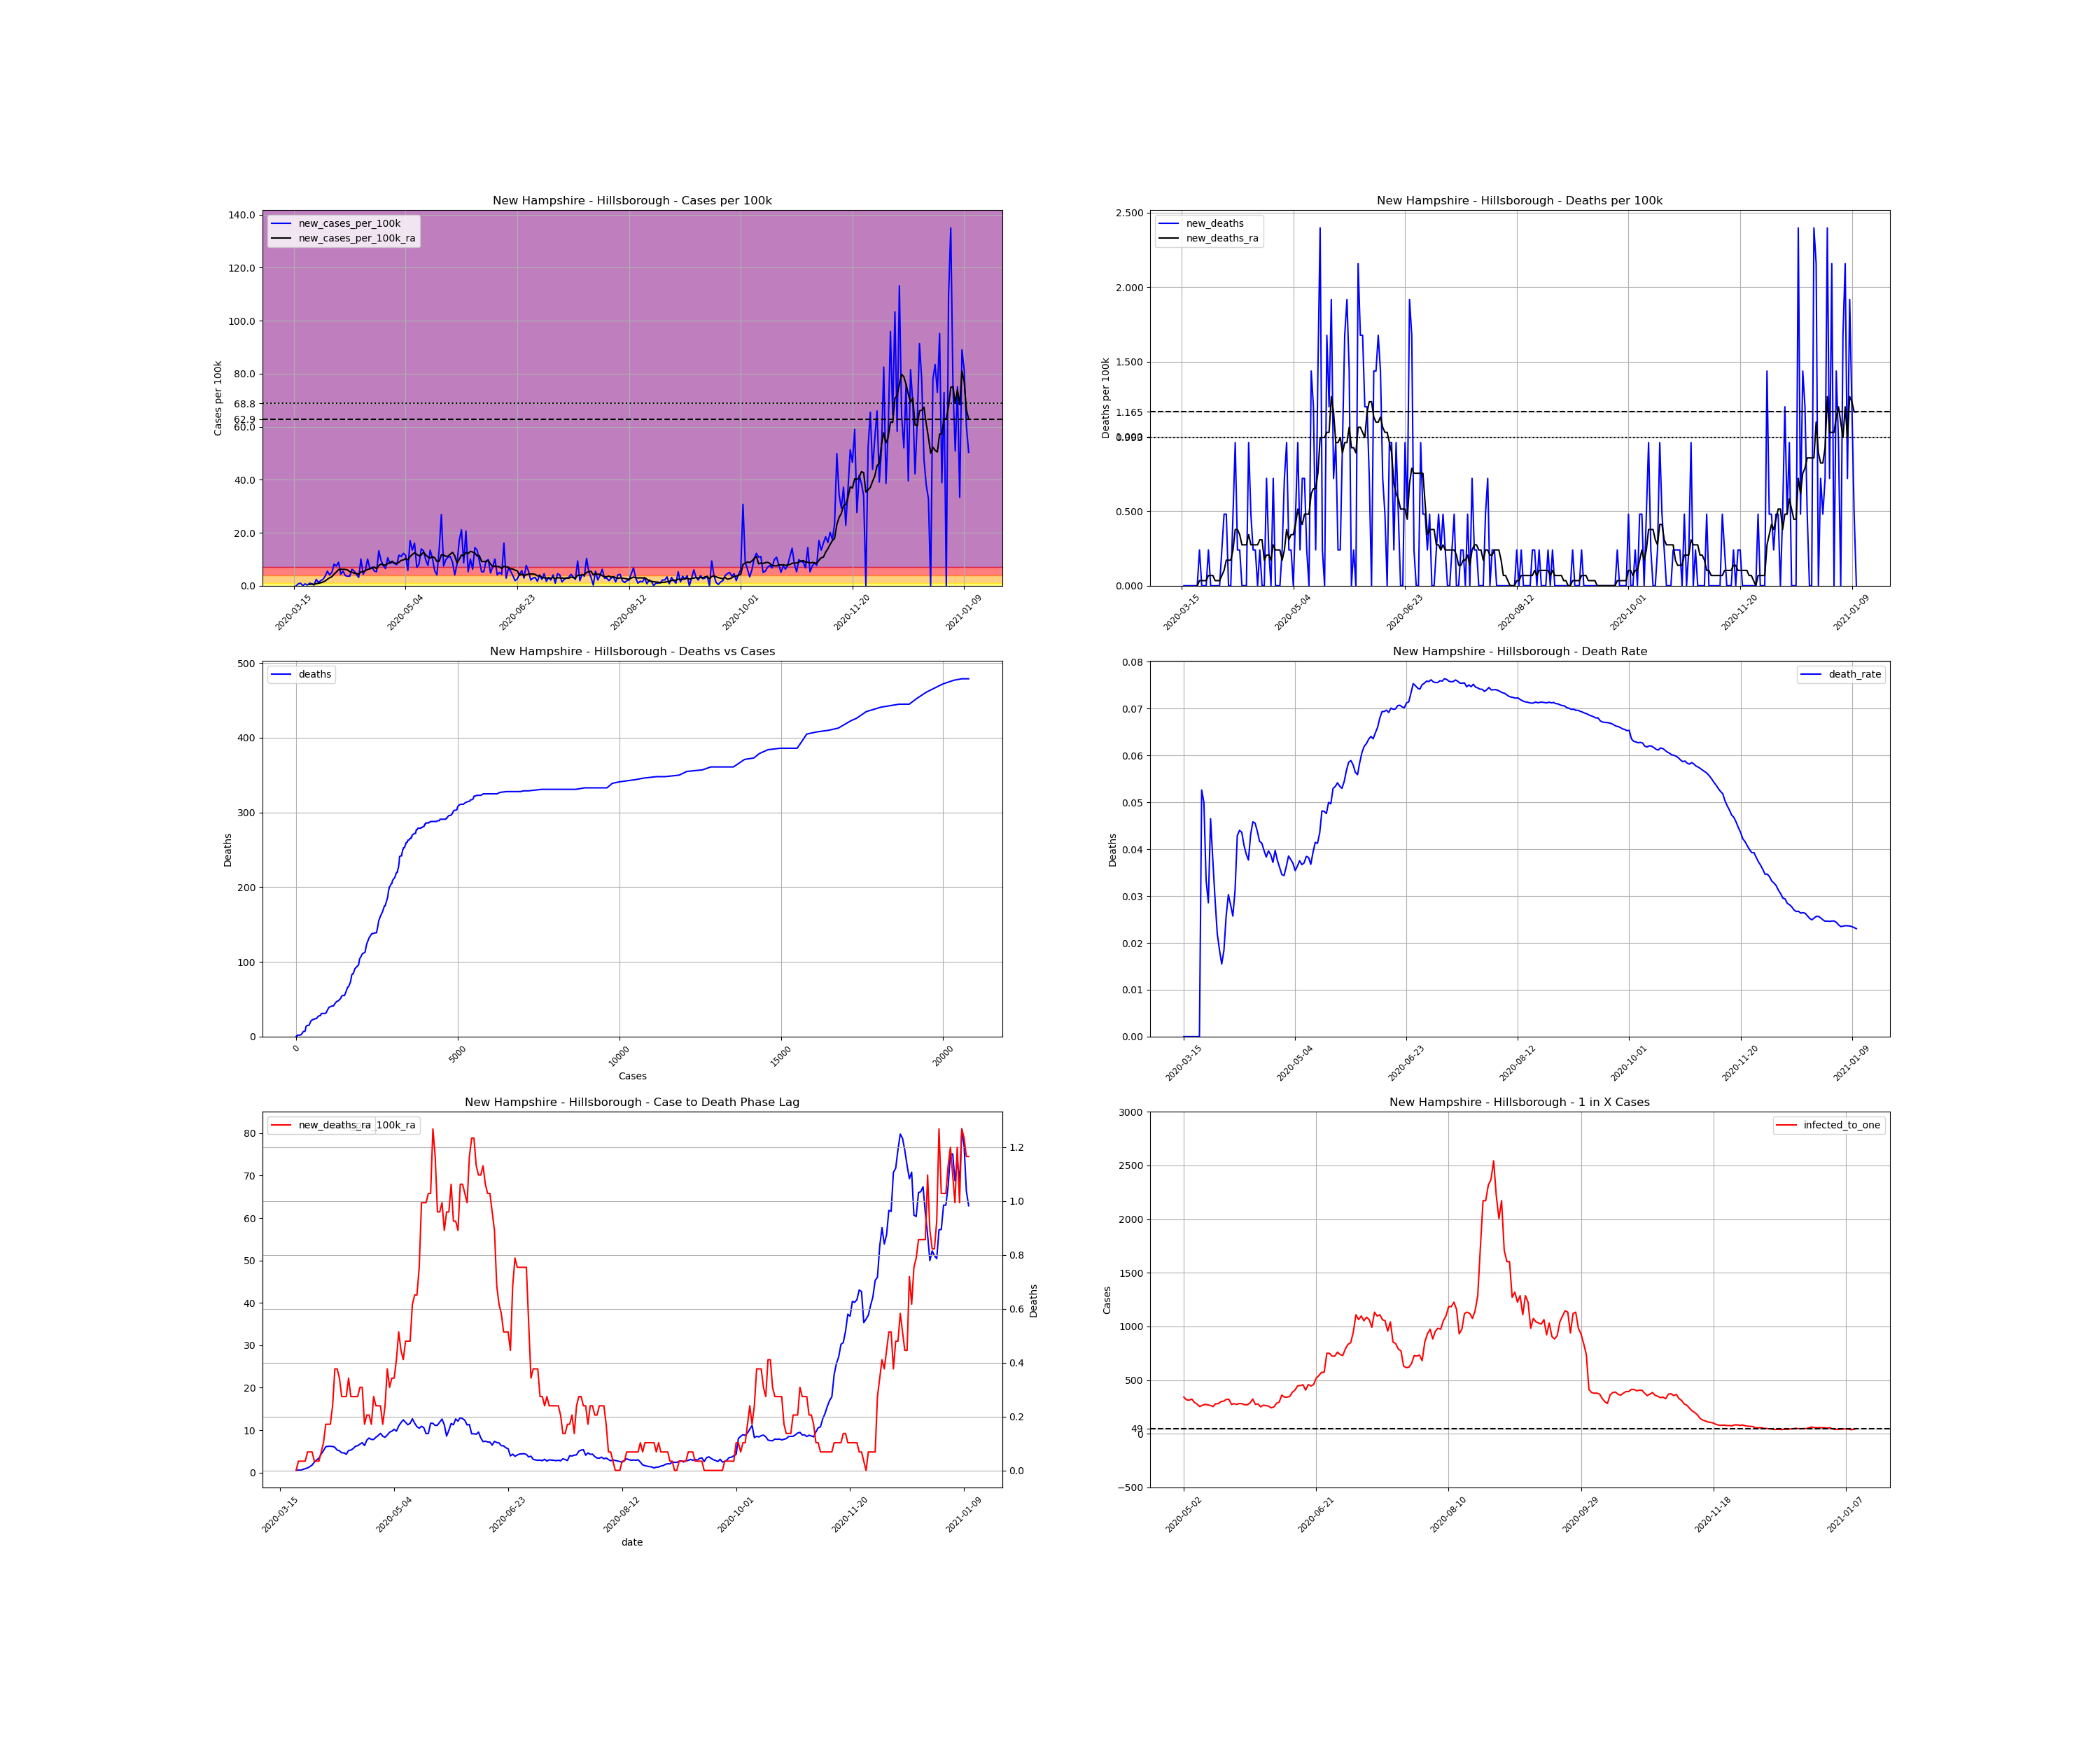

The data file committed next to this chart (first rows):
, date, county, state, fips, cases, deaths, COUNTY, STNAME, CTYNAME, POPESTIMATE2019, cases_per_100k, deaths_per_100k, death_rate, new_cases, new_cases_per_100k, new_deaths, new_cases_per_100k_ra, new_deaths_ra, active_cases, infected_to_one
123472, 2020-03-15, Hillsborough, New Hampshire, 33011, 1, 0.0, 11, New Hampshire, Hillsborough, 417025, 0.2398, 0.0, 0.0, , , , , , , 
123473, 2020-03-16, Hillsborough, New Hampshire, 33011, 1, 0.0, 11, New Hampshire, Hillsborough, 417025, 0.2398, 0.0, 0.0, 0.0, 0.0, 0.0, , , , 
123474, 2020-03-17, Hillsborough, New Hampshire, 33011, 4, 0.0, 11, New Hampshire, Hillsborough, 417025, 0.9592, 0.0, 0.0, 3.0, 0.7194, 0.0, , , , 
123475, 2020-03-18, Hillsborough, New Hampshire, 33011, 8, 0.0, 11, New Hampshire, Hillsborough, 417025, 1.918, 0.0, 0.0, 4.0, 0.9592, 0.0, , , , 
123476, 2020-03-19, Hillsborough, New Hampshire, 33011, 8, 0.0, 11, New Hampshire, Hillsborough, 417025, 1.918, 0.0, 0.0, 0.0, 0.0, 0.0, , , , 
123477, 2020-03-20, Hillsborough, New Hampshire, 33011, 11, 0.0, 11, New Hampshire, Hillsborough, 417025, 2.638, 0.0, 0.0, 3.0, 0.7194, 0.0, , , , 
123478, 2020-03-21, Hillsborough, New Hampshire, 33011, 12, 0.0, 11, New Hampshire, Hillsborough, 417025, 2.878, 0.0, 0.0, 1.0, 0.2398, 0.0, , , , 
123479, 2020-03-22, Hillsborough, New Hampshire, 33011, 16, 0.0, 11, New Hampshire, Hillsborough, 417025, 3.837, 0.0, 0.0, 4.0, 0.9592, 0.0, 0.5138, 0.0, , 
123480, 2020-03-23, Hillsborough, New Hampshire, 33011, 19, 1.0, 11, New Hampshire, Hillsborough, 417025, 4.556, 0.2398, 0.05263, 3.0, 0.7194, 0.2398, 0.6166, 0.03426, 18.0, 5792
123481, 2020-03-24, Hillsborough, New Hampshire, 33011, 20, 1.0, 11, New Hampshire, Hillsborough, 417025, 4.796, 0.2398, 0.05, 1.0, 0.2398, 0.0, 0.5481, 0.03426, 19.0, 5487
123482, 2020-03-25, Hillsborough, New Hampshire, 33011, 30, 1.0, 11, New Hampshire, Hillsborough, 417025, 7.194, 0.2398, 0.03333, 10.0, 2.398, 0.0, 0.7536, 0.03426, 26.0, 4010
123483, 2020-03-26, Hillsborough, New Hampshire, 33011, 35, 1.0, 11, New Hampshire, Hillsborough, 417025, 8.393, 0.2398, 0.02857, 5.0, 1.199, 0.0, 0.9249, 0.03426, 27.0, 3861
123484, 2020-03-27, Hillsborough, New Hampshire, 33011, 43, 2.0, 11, New Hampshire, Hillsborough, 417025, 10.31, 0.4796, 0.04651, 8.0, 1.918, 0.2398, 1.096, 0.06851, 35.0, 2979
123485, 2020-03-28, Hillsborough, New Hampshire, 33011, 53, 2.0, 11, New Hampshire, Hillsborough, 417025, 12.71, 0.4796, 0.03774, 10.0, 2.398, 0.0, 1.405, 0.06851, 42.0, 2482
123486, 2020-03-29, Hillsborough, New Hampshire, 33011, 68, 2.0, 11, New Hampshire, Hillsborough, 417025, 16.31, 0.4796, 0.02941, 15.0, 3.597, 0.0, 1.781, 0.06851, 56.0, 1862
123487, 2020-03-30, Hillsborough, New Hampshire, 33011, 91, 2.0, 11, New Hampshire, Hillsborough, 417025, 21.82, 0.4796, 0.02198, 23.0, 5.515, 0.0, 2.466, 0.03426, 75.0, 1390
123488, 2020-03-31, Hillsborough, New Hampshire, 33011, 108, 2.0, 11, New Hampshire, Hillsborough, 417025, 25.9, 0.4796, 0.01852, 17.0, 4.076, 0.0, 3.015, 0.03426, 89.0, 1171
123489, 2020-04-01, Hillsborough, New Hampshire, 33011, 129, 2.0, 11, New Hampshire, Hillsborough, 417025, 30.93, 0.4796, 0.0155, 21.0, 5.036, 0.0, 3.391, 0.03426, 109.0, 956.5
123490, 2020-04-02, Hillsborough, New Hampshire, 33011, 163, 3.0, 11, New Hampshire, Hillsborough, 417025, 39.09, 0.7194, 0.0184, 34.0, 8.153, 0.2398, 4.385, 0.06851, 133.0, 783.9
123491, 2020-04-03, Hillsborough, New Hampshire, 33011, 194, 5.0, 11, New Hampshire, Hillsborough, 417025, 46.52, 1.199, 0.02577, 31.0, 7.434, 0.4796, 5.173, 0.1028, 159.0, 655.7
123492, 2020-04-04, Hillsborough, New Hampshire, 33011, 231, 7.0, 11, New Hampshire, Hillsborough, 417025, 55.39, 1.679, 0.0303, 37.0, 8.872, 0.4796, 6.098, 0.1713, 188.0, 554.6
123493, 2020-04-05, Hillsborough, New Hampshire, 33011, 249, 7.0, 11, New Hampshire, Hillsborough, 417025, 59.71, 1.679, 0.02811, 18.0, 4.316, 0.0, 6.2, 0.1713, 196.0, 531.9
123494, 2020-04-06, Hillsborough, New Hampshire, 33011, 272, 7.0, 11, New Hampshire, Hillsborough, 417025, 65.22, 1.679, 0.02574, 23.0, 5.515, 0.0, 6.2, 0.1713, 204.0, 511.1
123495, 2020-04-07, Hillsborough, New Hampshire, 33011, 288, 9.0, 11, New Hampshire, Hillsborough, 417025, 69.06, 2.158, 0.03125, 16.0, 3.837, 0.4796, 6.166, 0.2398, 197.0, 529.2
123496, 2020-04-08, Hillsborough, New Hampshire, 33011, 303, 13.0, 11, New Hampshire, Hillsborough, 417025, 72.66, 3.117, 0.0429, 15.0, 3.597, 0.9592, 5.961, 0.3768, 195.0, 534.6
123497, 2020-04-09, Hillsborough, New Hampshire, 33011, 318, 14.0, 11, New Hampshire, Hillsborough, 417025, 76.25, 3.357, 0.04403, 15.0, 3.597, 0.2398, 5.31, 0.3768, 189.0, 551.6
123498, 2020-04-10, Hillsborough, New Hampshire, 33011, 344, 15.0, 11, New Hampshire, Hillsborough, 417025, 82.49, 3.597, 0.0436, 26.0, 6.235, 0.2398, 5.138, 0.3426, 181.0, 576
123499, 2020-04-11, Hillsborough, New Hampshire, 33011, 367, 15.0, 11, New Hampshire, Hillsborough, 417025, 88, 3.597, 0.04087, 23.0, 5.515, 0.0, 4.659, 0.2741, 173.0, 602.6
123500, 2020-04-12, Hillsborough, New Hampshire, 33011, 385, 15.0, 11, New Hampshire, Hillsborough, 417025, 92.32, 3.597, 0.03896, 18.0, 4.316, 0.0, 4.659, 0.2741, 154.0, 677
123501, 2020-04-13, Hillsborough, New Hampshire, 33011, 398, 15.0, 11, New Hampshire, Hillsborough, 417025, 95.44, 3.597, 0.03769, 13.0, 3.117, 0.0, 4.316, 0.2741, 149.0, 699.7
123502, 2020-04-14, Hillsborough, New Hampshire, 33011, 440, 19.0, 11, New Hampshire, Hillsborough, 417025, 105.5, 4.556, 0.04318, 42.0, 10.07, 0.9592, 5.207, 0.3426, 168.0, 620.6
123503, 2020-04-15, Hillsborough, New Hampshire, 33011, 458, 21.0, 11, New Hampshire, Hillsborough, 417025, 109.8, 5.036, 0.04585, 18.0, 4.316, 0.4796, 5.31, 0.2741, 170.0, 613.3
123504, 2020-04-16, Hillsborough, New Hampshire, 33011, 483, 22.0, 11, New Hampshire, Hillsborough, 417025, 115.8, 5.275, 0.04555, 25.0, 5.995, 0.2398, 5.652, 0.2741, 180.0, 579.2
123505, 2020-04-17, Hillsborough, New Hampshire, 33011, 525, 23.0, 11, New Hampshire, Hillsborough, 417025, 125.9, 5.515, 0.04381, 42.0, 10.07, 0.2398, 6.2, 0.2741, 207.0, 503.7
123506, 2020-04-18, Hillsborough, New Hampshire, 33011, 552, 23.0, 11, New Hampshire, Hillsborough, 417025, 132.4, 5.515, 0.04167, 27.0, 6.474, 0.0, 6.337, 0.2741, 208.0, 501.2
123507, 2020-04-19, Hillsborough, New Hampshire, 33011, 581, 24.0, 11, New Hampshire, Hillsborough, 417025, 139.3, 5.755, 0.04131, 29.0, 6.954, 0.2398, 6.714, 0.3083, 214.0, 487.2
123508, 2020-04-20, Hillsborough, New Hampshire, 33011, 604, 24.0, 11, New Hampshire, Hillsborough, 417025, 144.8, 5.755, 0.03974, 23.0, 5.515, 0.0, 7.057, 0.3083, 219.0, 476.1
123509, 2020-04-21, Hillsborough, New Hampshire, 33011, 626, 24.0, 11, New Hampshire, Hillsborough, 417025, 150.1, 5.755, 0.03834, 22.0, 5.275, 0.0, 6.372, 0.1713, 228.0, 457.3
123510, 2020-04-22, Hillsborough, New Hampshire, 33011, 681, 27.0, 11, New Hampshire, Hillsborough, 417025, 163.3, 6.474, 0.03965, 55.0, 13.19, 0.7194, 7.639, 0.2055, 241.0, 432.6
123511, 2020-04-23, Hillsborough, New Hampshire, 33011, 721, 28.0, 11, New Hampshire, Hillsborough, 417025, 172.9, 6.714, 0.03883, 40.0, 9.592, 0.2398, 8.153, 0.2055, 263.0, 396.4
123512, 2020-04-24, Hillsborough, New Hampshire, 33011, 753, 28.0, 11, New Hampshire, Hillsborough, 417025, 180.6, 6.714, 0.03718, 32.0, 7.673, 0.0, 7.81, 0.1713, 270.0, 386.1
123513, 2020-04-25, Hillsborough, New Hampshire, 33011, 780, 31.0, 11, New Hampshire, Hillsborough, 417025, 187, 7.434, 0.03974, 27.0, 6.474, 0.7194, 7.81, 0.2741, 255.0, 408.8
123514, 2020-04-26, Hillsborough, New Hampshire, 33011, 824, 31.0, 11, New Hampshire, Hillsborough, 417025, 197.6, 7.434, 0.03762, 44.0, 10.55, 0.0, 8.324, 0.2398, 272.0, 383.3
123515, 2020-04-27, Hillsborough, New Hampshire, 33011, 859, 31.0, 11, New Hampshire, Hillsborough, 417025, 206, 7.434, 0.03609, 35.0, 8.393, 0.0, 8.735, 0.2398, 278.0, 375
123516, 2020-04-28, Hillsborough, New Hampshire, 33011, 896, 31.0, 11, New Hampshire, Hillsborough, 417025, 214.9, 7.434, 0.0346, 37.0, 8.872, 0.0, 9.249, 0.2398, 292.0, 357
123517, 2020-04-29, Hillsborough, New Hampshire, 33011, 931, 32.0, 11, New Hampshire, Hillsborough, 417025, 223.2, 7.673, 0.03437, 35.0, 8.393, 0.2398, 8.564, 0.1713, 305.0, 341.8
123518, 2020-04-30, Hillsborough, New Hampshire, 33011, 964, 35.0, 11, New Hampshire, Hillsborough, 417025, 231.2, 8.393, 0.03631, 33.0, 7.913, 0.7194, 8.324, 0.2398, 283.0, 368.4
123519, 2020-05-01, Hillsborough, New Hampshire, 33011, 1012, 39.0, 11, New Hampshire, Hillsborough, 417025, 242.7, 9.352, 0.03854, 48.0, 11.51, 0.9592, 8.872, 0.3768, 291.0, 358.3
123520, 2020-05-02, Hillsborough, New Hampshire, 33011, 1058, 40.0, 11, New Hampshire, Hillsborough, 417025, 253.7, 9.592, 0.03781, 46.0, 11.03, 0.2398, 9.523, 0.3083, 305.0, 341.8
123521, 2020-05-03, Hillsborough, New Hampshire, 33011, 1109, 41.0, 11, New Hampshire, Hillsborough, 417025, 265.9, 9.832, 0.03697, 51.0, 12.23, 0.2398, 9.763, 0.3426, 329.0, 316.9
123522, 2020-05-04, Hillsborough, New Hampshire, 33011, 1157, 41.0, 11, New Hampshire, Hillsborough, 417025, 277.4, 9.832, 0.03544, 48.0, 11.51, 0.0, 10.21, 0.3426, 333.0, 313.1
123523, 2020-05-05, Hillsborough, New Hampshire, 33011, 1181, 43.0, 11, New Hampshire, Hillsborough, 417025, 283.2, 10.31, 0.03641, 24.0, 5.755, 0.4796, 9.763, 0.4111, 322.0, 323.8
123524, 2020-05-06, Hillsborough, New Hampshire, 33011, 1252, 47.0, 11, New Hampshire, Hillsborough, 417025, 300.2, 11.27, 0.03754, 71.0, 17.03, 0.9592, 11, 0.5138, 356.0, 292.9
123525, 2020-05-07, Hillsborough, New Hampshire, 33011, 1308, 48.0, 11, New Hampshire, Hillsborough, 417025, 313.7, 11.51, 0.0367, 56.0, 13.43, 0.2398, 11.78, 0.4453, 377.0, 276.5
123526, 2020-05-08, Hillsborough, New Hampshire, 33011, 1375, 51.0, 11, New Hampshire, Hillsborough, 417025, 329.7, 12.23, 0.03709, 67.0, 16.07, 0.7194, 12.44, 0.4111, 411.0, 253.7
123527, 2020-05-09, Hillsborough, New Hampshire, 33011, 1404, 54.0, 11, New Hampshire, Hillsborough, 417025, 336.7, 12.95, 0.03846, 29.0, 6.954, 0.7194, 11.85, 0.4796, 392.0, 266
123528, 2020-05-10, Hillsborough, New Hampshire, 33011, 1438, 55.0, 11, New Hampshire, Hillsborough, 417025, 344.8, 13.19, 0.03825, 34.0, 8.153, 0.2398, 11.27, 0.4796, 380.0, 274.4
123529, 2020-05-11, Hillsborough, New Hampshire, 33011, 1496, 55.0, 11, New Hampshire, Hillsborough, 417025, 358.7, 13.19, 0.03676, 58.0, 13.91, 0.0, 11.61, 0.4796, 387.0, 269.4
123530, 2020-05-12, Hillsborough, New Hampshire, 33011, 1551, 61.0, 11, New Hampshire, Hillsborough, 417025, 371.9, 14.63, 0.03933, 55.0, 13.19, 1.439, 12.67, 0.6166, 394.0, 264.6
123531, 2020-05-13, Hillsborough, New Hampshire, 33011, 1592, 66.0, 11, New Hampshire, Hillsborough, 417025, 381.8, 15.83, 0.04146, 41.0, 9.832, 1.199, 11.65, 0.6509, 411.0, 253.7
... 243 more rows
